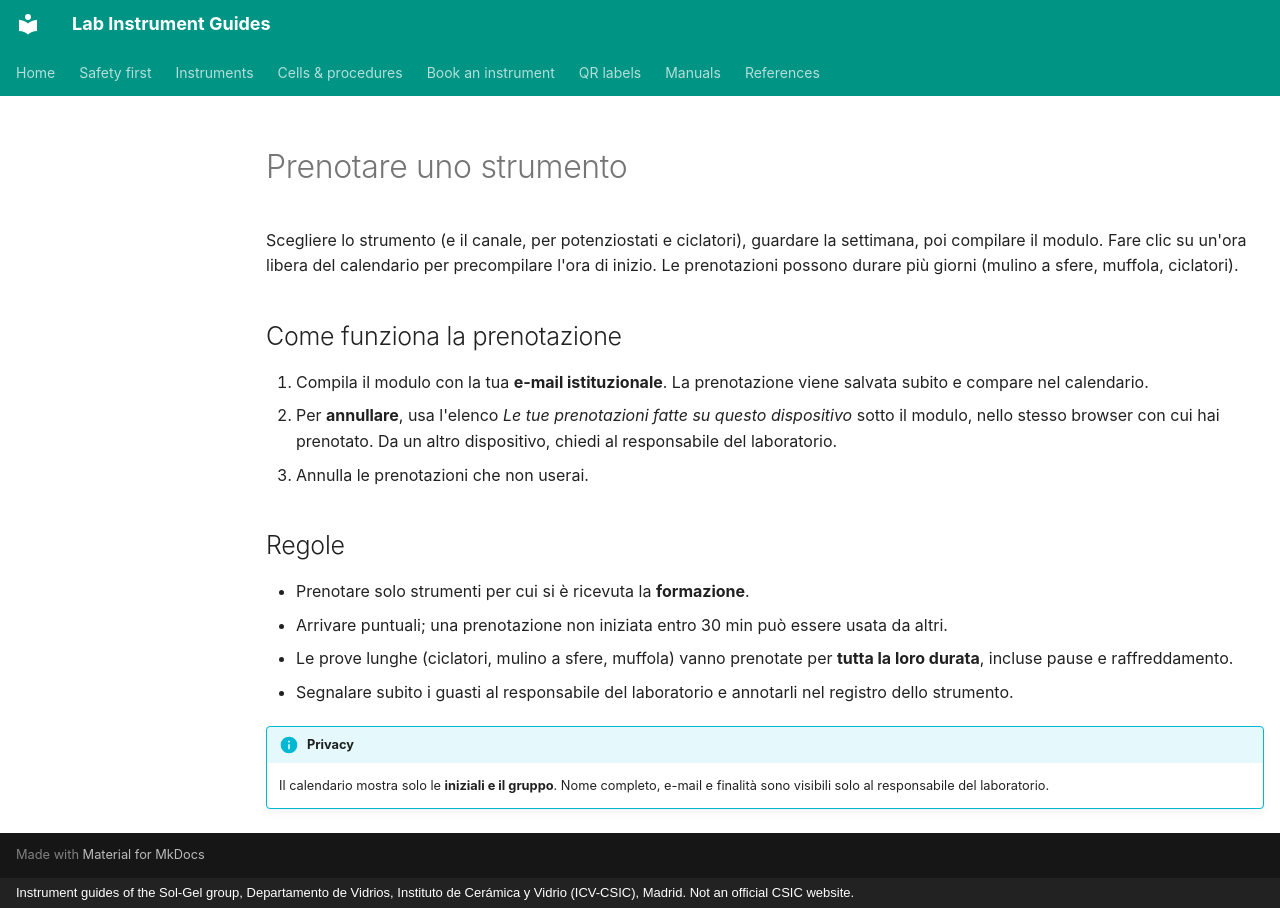

repository: zacharyslate/lab-guides · page: booking.it/index.html · generator: mkdocs · copyright: Instrument guides of the Sol-Gel group, Departamento de Vidrios, Instituto de Cerámica y Vidrio (ICV-CSIC), Madrid. Not an official CSIC website.

---
title: Prenotare uno strumento
description: Vedere quando ogni strumento è prenotato e prenotarlo per una data e un orario.
translation: machine
hide:
  - toc
---

# Prenotare uno strumento

Scegliere lo strumento (e il canale, per potenziostati e ciclatori), guardare la settimana, poi compilare il modulo. Fare clic su un'ora libera del calendario per precompilare l'ora di inizio. Le prenotazioni possono durare più giorni (mulino a sfere, muffola, ciclatori).

<div id="booking-app" class="bk"></div>

## Come funziona la prenotazione

1. Compila il modulo con la tua **e-mail istituzionale**. La prenotazione viene salvata subito e compare nel calendario.
2. Per **annullare**, usa l'elenco *Le tue prenotazioni fatte su questo dispositivo* sotto il modulo, nello stesso browser con cui hai prenotato. Da un altro dispositivo, chiedi al responsabile del laboratorio.
3. Annulla le prenotazioni che non userai.

## Regole

- Prenotare solo strumenti per cui si è ricevuta la **formazione**.
- Arrivare puntuali; una prenotazione non iniziata entro 30 min può essere usata da altri.
- Le prove lunghe (ciclatori, mulino a sfere, muffola) vanno prenotate per **tutta la loro durata**, incluse pause e raffreddamento.
- Segnalare subito i guasti al responsabile del laboratorio e annotarli nel registro dello strumento.

!!! info "Privacy"
    Il calendario mostra solo le **iniziali e il gruppo**. Nome completo, e-mail e finalità sono visibili solo al responsabile del laboratorio.
